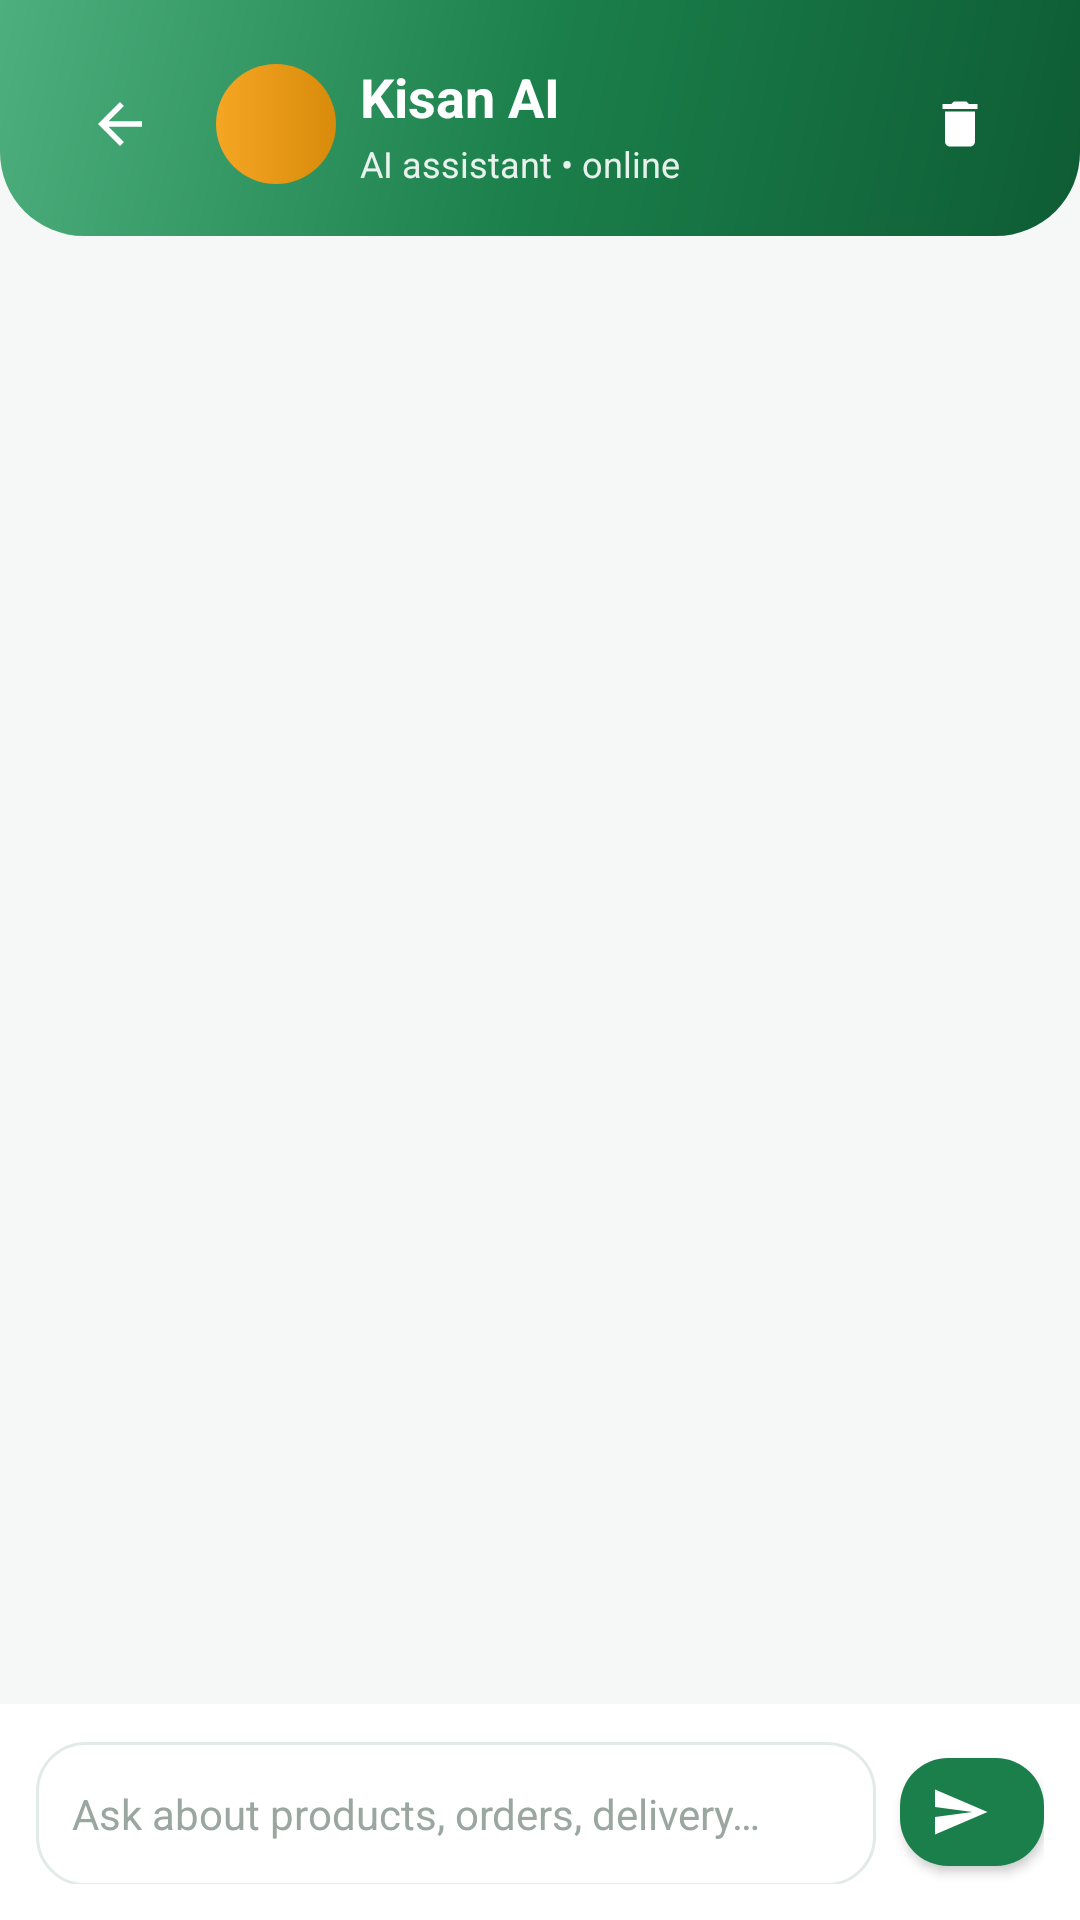

This screen was rendered from an Android layout file. Write that file and the resources it references.
<!-- AndroidManifest.xml: application theme Theme.farmer -->
<!-- res/layout/activity_ai_chat.xml -->
<?xml version="1.0" encoding="utf-8"?>
<LinearLayout xmlns:android="http://schemas.android.com/apk/res/android"
    xmlns:app="http://schemas.android.com/apk/res-auto"
    xmlns:tools="http://schemas.android.com/tools"
    android:layout_width="match_parent"
    android:layout_height="match_parent"
    android:background="@color/background"
    android:orientation="vertical">

    
    <LinearLayout
        android:layout_width="match_parent"
        android:layout_height="wrap_content"
        android:background="@drawable/bg_gradient_hero_rounded"
        android:orientation="vertical"
        android:paddingStart="@dimen/screen_padding"
        android:paddingTop="@dimen/space_xl"
        android:paddingEnd="@dimen/screen_padding"
        android:paddingBottom="@dimen/space_lg">

        <LinearLayout
            android:layout_width="match_parent"
            android:layout_height="wrap_content"
            android:gravity="center_vertical"
            android:orientation="horizontal">

            <FrameLayout
                android:id="@+id/ai_back"
                android:layout_width="40dp"
                android:layout_height="40dp"
                android:background="@drawable/bg_circle_white_glass"
                android:clickable="true"
                android:focusable="true">

                <ImageView
                    android:layout_width="22dp"
                    android:layout_height="22dp"
                    android:layout_gravity="center"
                    android:contentDescription="@string/navigate_back"
                    android:src="@drawable/ic_arrow_back"
                    app:tint="@color/text_on_primary" />
            </FrameLayout>

            <FrameLayout
                android:layout_width="40dp"
                android:layout_height="40dp"
                android:layout_marginStart="@dimen/space_md"
                android:background="@drawable/bg_ai_avatar">

                <ImageView
                    android:layout_width="22dp"
                    android:layout_height="22dp"
                    android:layout_gravity="center"
                    android:contentDescription="@string/ai_title"
                    android:src="@drawable/ic_ai"
                    app:tint="@color/white" />
            </FrameLayout>

            <LinearLayout
                android:layout_width="0dp"
                android:layout_height="wrap_content"
                android:layout_marginStart="@dimen/space_sm"
                android:layout_weight="1"
                android:orientation="vertical">

                <TextView
                    android:layout_width="wrap_content"
                    android:layout_height="wrap_content"
                    android:text="@string/ai_title"
                    android:textColor="@color/text_on_primary"
                    android:textSize="18sp"
                    android:textStyle="bold" />

                <TextView
                    android:id="@+id/ai_status"
                    android:layout_width="wrap_content"
                    android:layout_height="wrap_content"
                    android:layout_marginTop="2dp"
                    android:alpha="0.9"
                    android:text="@string/ai_subtitle"
                    android:textColor="@color/text_on_primary"
                    android:textSize="12sp" />
            </LinearLayout>

            <FrameLayout
                android:id="@+id/ai_clear"
                android:layout_width="40dp"
                android:layout_height="40dp"
                android:background="@drawable/bg_circle_white_glass"
                android:clickable="true"
                android:focusable="true">

                <ImageView
                    android:layout_width="20dp"
                    android:layout_height="20dp"
                    android:layout_gravity="center"
                    android:contentDescription="@string/ai_clear"
                    android:src="@drawable/ic_trash"
                    app:tint="@color/text_on_primary" />
            </FrameLayout>
        </LinearLayout>
    </LinearLayout>

    
    <androidx.recyclerview.widget.RecyclerView
        android:id="@+id/ai_recycler"
        android:layout_width="match_parent"
        android:layout_height="0dp"
        android:layout_weight="1"
        android:clipToPadding="false"
        android:padding="@dimen/space_md"
        android:paddingBottom="@dimen/space_lg"
        android:scrollbars="vertical" />

    
    <HorizontalScrollView
        android:id="@+id/ai_suggestions_scroll"
        android:layout_width="match_parent"
        android:layout_height="wrap_content"
        android:scrollbars="none"
        android:paddingStart="@dimen/space_md"
        android:paddingEnd="@dimen/space_md"
        android:paddingBottom="@dimen/space_sm">

        <LinearLayout
            android:id="@+id/ai_suggestions"
            android:layout_width="wrap_content"
            android:layout_height="wrap_content"
            android:orientation="horizontal" />
    </HorizontalScrollView>

    
    <LinearLayout
        android:layout_width="match_parent"
        android:layout_height="wrap_content"
        android:background="@color/surface"
        android:orientation="horizontal"
        android:padding="@dimen/space_md">

        <EditText
            android:id="@+id/ai_input"
            android:layout_width="0dp"
            android:layout_height="48dp"
            android:layout_weight="1"
            android:background="@drawable/bg_input_field"
            android:hint="@string/ai_input_hint"
            android:imeOptions="actionSend"
            android:inputType="textMultiLine"
            android:maxLines="3"
            android:padding="@dimen/space_md"
            android:textColor="@color/text_primary"
            android:textColorHint="@color/text_hint"
            android:textSize="14sp" />

        <com.google.android.material.button.MaterialButton
            android:id="@+id/ai_send_btn"
            style="@style/Widget.Farmer.Button.Primary"
            android:layout_width="48dp"
            android:layout_height="48dp"
            android:layout_marginStart="@dimen/space_sm"
            android:padding="0dp"
            app:icon="@drawable/ic_send"
            app:iconGravity="textStart"
            app:iconSize="20dp" />
    </LinearLayout>

</LinearLayout>
<!-- resources referenced by this layout -->
<resources>
  <color name="background">#F5F8F6</color>
  <color name="surface">#FFFFFF</color>
  <color name="text_hint">#9AA6A0</color>
  <color name="text_on_primary">#FFFFFF</color>
  <color name="text_primary">#0F1B14</color>
  <color name="white">#FFFFFFFF</color>
  <dimen name="screen_padding">20dp</dimen>
  <dimen name="space_lg">16dp</dimen>
  <dimen name="space_md">12dp</dimen>
  <dimen name="space_sm">8dp</dimen>
  <dimen name="space_xl">20dp</dimen>
  <!-- drawable bg_ai_avatar (drawable) -->
  <?xml version="1.0" encoding="utf-8"?>
  <shape xmlns:android="http://schemas.android.com/apk/res/android"
      android:shape="oval">
      <gradient
          android:angle="0"
          android:startColor="@color/accent"
          android:endColor="@color/accent_dark"
          android:type="linear" />
  </shape>
  <!-- drawable bg_gradient_hero_rounded (drawable) -->
  <?xml version="1.0" encoding="utf-8"?>
  <shape xmlns:android="http://schemas.android.com/apk/res/android"
      android:shape="rectangle">
      <gradient
          android:angle="135"
          android:startColor="@color/primary_dark"
          android:centerColor="@color/primary"
          android:endColor="@color/primary_light"
          android:type="linear" />
      <corners
          android:bottomLeftRadius="@dimen/radius_xl"
          android:bottomRightRadius="@dimen/radius_xl" />
  </shape>
  <!-- drawable ic_arrow_back (drawable) -->
  <vector xmlns:android="http://schemas.android.com/apk/res/android"
      android:width="24dp"
      android:height="24dp"
      android:viewportWidth="24"
      android:viewportHeight="24">
      <path
          android:fillColor="@color/text_primary"
          android:pathData="M20,11L7.83,11l5.59,-5.59L12,4l-8,8 8,8 1.41,-1.41L7.83,13L20,13v-2z" />
  </vector>
  <!-- drawable ic_send (drawable) -->
  <?xml version="1.0" encoding="utf-8"?>
  <vector xmlns:android="http://schemas.android.com/apk/res/android"
      android:width="24dp"
      android:height="24dp"
      android:viewportWidth="24"
      android:viewportHeight="24"
      android:tint="@color/text_on_primary">
      <path
          android:fillColor="#FF000000"
          android:pathData="M2.01,21L23,12 2.01,3 2,10l15,2 -15,2z" />
  </vector>
  <!-- drawable ic_trash (drawable) -->
  <vector xmlns:android="http://schemas.android.com/apk/res/android"
      android:width="24dp"
      android:height="24dp"
      android:viewportWidth="24"
      android:viewportHeight="24">
      <path
          android:fillColor="@color/danger"
          android:pathData="M6,19c0,1.1 0.9,2 2,2h8c1.1,0 2,-0.9 2,-2L18,7L6,7v12zM19,4h-3.5l-1,-1h-5l-1,1L5,4v2h14L19,4z" />
  </vector>
  <string name="ai_clear">New chat</string>
  <string name="ai_input_hint">Ask about products, orders, delivery…</string>
  <string name="ai_subtitle">AI assistant • online</string>
  <string name="ai_title">Kisan AI</string>
  <string name="navigate_back">Navigate back</string>
  <style name="Theme.farmer" parent="Base.Theme.farmer">
      </style>
  <color name="accent">#F5A623</color>
  <color name="accent_dark">#D88A0A</color>
  <color name="primary_dark">#0E5C34</color>
  <color name="primary">#1B7F4B</color>
  <color name="primary_light">#4CAF7D</color>
  <dimen name="radius_xl">28dp</dimen>
  <dimen name="radius_md">16dp</dimen>
  <color name="border">#E2EBE5</color>
  <color name="danger">#E5484D</color>
  <dimen name="button_height">56dp</dimen>
  <color name="overlay_light">#1AFFFFFF</color>
  <color name="surface_muted">#EDF2EF</color>
  <color name="text_secondary">#5C6B62</color>
  <style name="Widget.Farmer.BottomNav" parent="Widget.MaterialComponents.BottomNavigationView.Colored">
          <item name="itemIconTint">@color/selector_bottom_nav</item>
          <item name="itemTextColor">@color/selector_bottom_nav</item>
          <item name="itemActiveIndicatorStyle">@null</item>
          <item name="backgroundTint">@color/surface</item>
      </style>
</resources>
